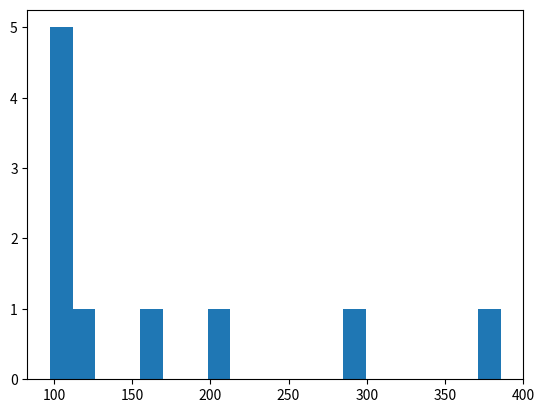

Here is the Python script that generated this plot: (Note: this script raises an exception after producing the figure.)
# -*- coding: utf-8 -*- 
"""           
 @CreateTime : 2022/11/6 3:04
 @Author: KevinYang
 @Desc: 文件功能描述
"""
import numpy as np
from matplotlib import pyplot


def fcon_value(T=None, n=None, rf=None, rq=None, s0=None, strike=None, sigma=None, C=None, SB=None):
    '''
    #T expiration date
    #n  total number of periods
    #stike exercise  price
    #sigma voltaility of
    #s0 present price
    #rf risk-free rate
    #rq credit rate
    #B book value
    #C redemption price
    #SB sell back price
    '''
    deltat = T / n
    u = np.exp(sigma * deltat)
    d = 1 / u
    p = (np.exp(rf * np.sqrt(deltat)) - d) / (u - d)
    q = 1 - p
    B = 100
    k0 = B / strike
    bound = strike * 0.9

    s = np.zeros([n, n + 1])
    v = np.zeros([n, n + 1])
    D = np.zeros([n, n + 1])
    r = np.zeros([n, n + 1])
    # 与原matlab代码不同修改了0轴维度由n+1变为n
    k = np.zeros([n, n + 1])

    # 构造s
    for j in np.arange(0, n).reshape(-1):
        for i in np.arange(0, j + 2).reshape(-1):
            s[j, i] = s0 * (u ** (j + 1 - i)) * (d ** (i))

    k[:, 0] = k0  # 此处与原matlab代码有改动
    k[0, 1] = k0

    # 构造k
    for j in np.arange(1, n).reshape(-1):
        for i in np.arange(1, j + 2).reshape(-1):
            if k[j - 1, i - 1] == k0:
                if s[j, i] < bound:
                    k[j, i] = B / s[j, i]
                else:
                    k[j, i] = k0
            else:
                k[j, i] = k[j - 1, i - 1]

    # 构造初始的第n层,第n行表示第n期的结果
    for i in np.arange(0, n + 1):
        v[n - 1, i] = np.max([k[n - 1, i] * s[n - 1, i], B])
        if v[n - 1, i] > B:
            r[n - 1, i] = rf
        else:
            r[n - 1, i] = rq

    # 够造r
    for j in np.arange(n - 2, -1, -1).reshape(-1):
        for i in np.arange(0, j + 2).reshape(-1):
            r[j, i] = p * r[j + 1, i] + q * r[j + 1, i + 1]
            if k[j, i] * s[j, i] > B:
                r[j, i] = rf

    # 第n-1层
    for i in np.arange(0, n):
        v[n - 2, i] = (p * v[n - 1, i] + q * v[n - 1, i + 1]) * np.exp(-r[n - 2, i] * deltat)
        D[n - 2, i] = max(k[n - 2, i] * s[n - 2, i], min(v[n - 2, i], C), SB)

    for j in np.arange(n - 3, -1, -1).reshape(-1):
        for i in np.arange(0, j + 2):
            v[j, i] = (p * D[j + 1, i] + q * D[j + 1, i + 1]) * np.exp(-r[j, i] * deltat)
            D[j, i] = max(k[j, i] * s[j, i], min(v[j, i], C), SB)

    r0 = p * r[0, 0] + q * r[0, 1]
    value = (p * D[0, 0] + q * D[0, 1]) * np.exp(-r0 * deltat)

    pyplot.hist(D[n - 2, :-1], 20, normed=1)
    pyplot.show()

    print('the price is %f' % (value))
    return value


if __name__ == '__main__':
    p = fcon_value(T=5, n=10, rf=0.03, rq=0.05, s0=50, strike=50, sigma=0.3, C=110, SB=85)
